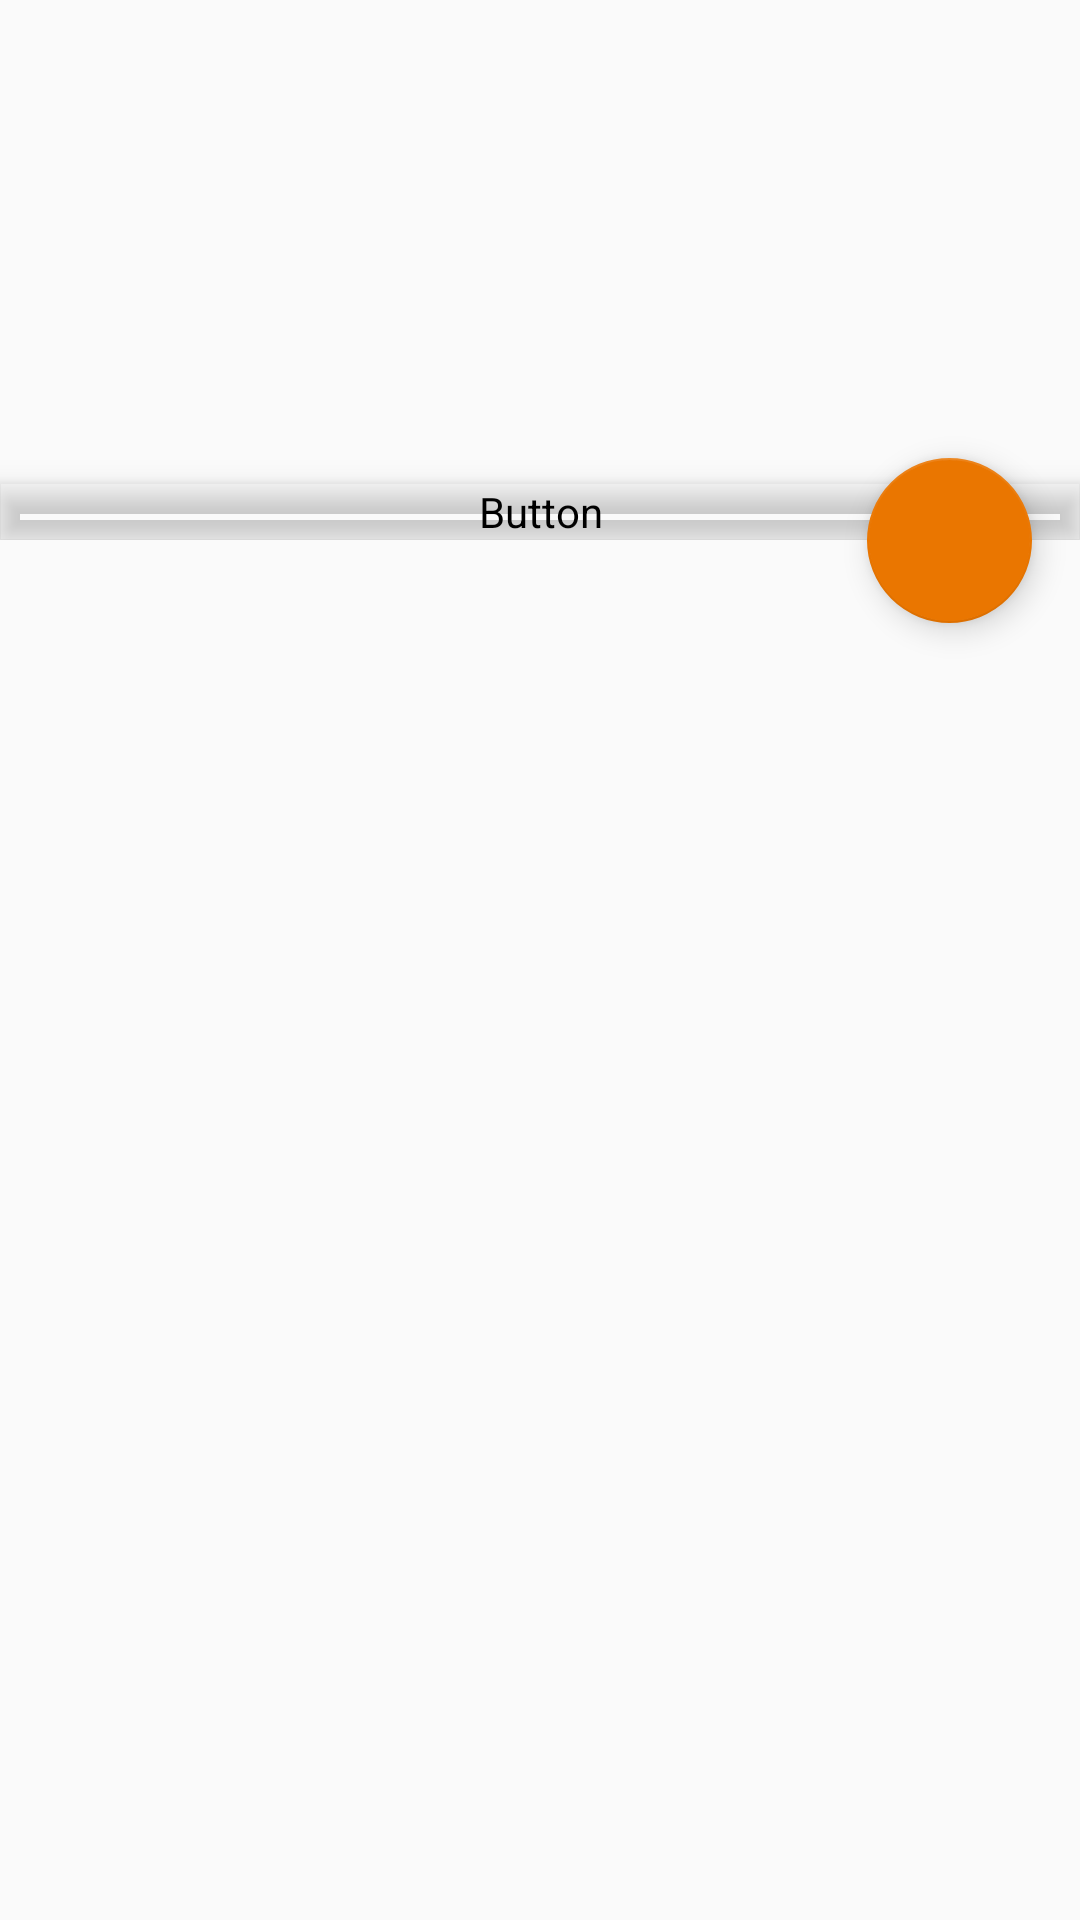

This screen was rendered from an Android layout file. Write that file and the resources it references.
<!-- AndroidManifest.xml: application theme AppTheme -->
<!-- res/layout/activity_sentence.xml -->
<?xml version="1.0" encoding="utf-8"?>
<android.support.design.widget.CoordinatorLayout xmlns:android="http://schemas.android.com/apk/res/android"
    xmlns:app="http://schemas.android.com/apk/res-auto"
    android:layout_width="match_parent"
    android:layout_height="match_parent">

    <LinearLayout
        android:layout_width="match_parent"
        android:layout_height="match_parent"
        android:orientation="vertical">

        <LinearLayout
            android:id="@+id/viewA"
            android:layout_width="match_parent"
            android:layout_height="180dp"
            android:orientation="horizontal">

            <RelativeLayout
                android:layout_width="match_parent"
                android:layout_height="match_parent">

                <ImageView
                    android:id="@+id/iVselectedImage"
                    android:layout_width="fill_parent"
                    android:layout_height="fill_parent"
                    android:elevation="5dp" />

                <Button
                    android:layout_width="wrap_content"
                    android:layout_height="wrap_content"
                    android:id="@+id/objectNameBtn"
                    android:layout_alignParentBottom="true"
                    android:layout_alignParentStart="true"
                    android:layout_alignParentEnd="true"
                    android:textColor="@color/abc_input_method_navigation_guard"
                    android:backgroundTint="@android:color/transparent"
                    android:elevation="5dp" />
            </RelativeLayout>
        </LinearLayout>

        <LinearLayout
            android:id="@+id/viewB"
            android:layout_width="match_parent"
            android:layout_height="match_parent"
            android:layout_weight="0.4"
            android:orientation="horizontal">

            <LinearLayout
                android:layout_width="fill_parent"
                android:layout_height="fill_parent"
                android:orientation="horizontal"
                android:weightSum="1">

                <ListView
                    android:layout_width="match_parent"
                    android:layout_height="wrap_content"
                    android:id="@+id/listViewSentences"
                    style="@style/Base.ThemeOverlay.AppCompat"
                    android:layout_marginBottom="0dp" />
            </LinearLayout>
        </LinearLayout>

    </LinearLayout>

    <android.support.design.widget.FloatingActionButton
        android:id="@+id/saveFloatingButton"
        android:layout_width="55dp"
        android:layout_height="55dp"
        android:layout_margin="16dp"
        android:clickable="true"
        android:src="@drawable/save"
        app:backgroundTint="@color/orange"
        app:layout_anchor="@id/viewA"
        app:layout_anchorGravity="bottom|right|end" />

</android.support.design.widget.CoordinatorLayout>
<!-- resources referenced by this layout -->
<resources>
  <color name="orange">#EA7600</color>
  <style name="AppTheme" parent="Theme.AppCompat.Light.DarkActionBar">
          
          <item name="colorPrimary">@color/colorPrimary</item>
          <item name="colorPrimaryDark">@color/colorPrimaryDark</item>
          <item name="colorAccent">@color/colorAccent</item>
      </style>
  <color name="colorPrimary">#005A70</color>
  <color name="colorPrimaryDark">#003057</color>
  <color name="colorAccent">#84BD00</color>
</resources>
